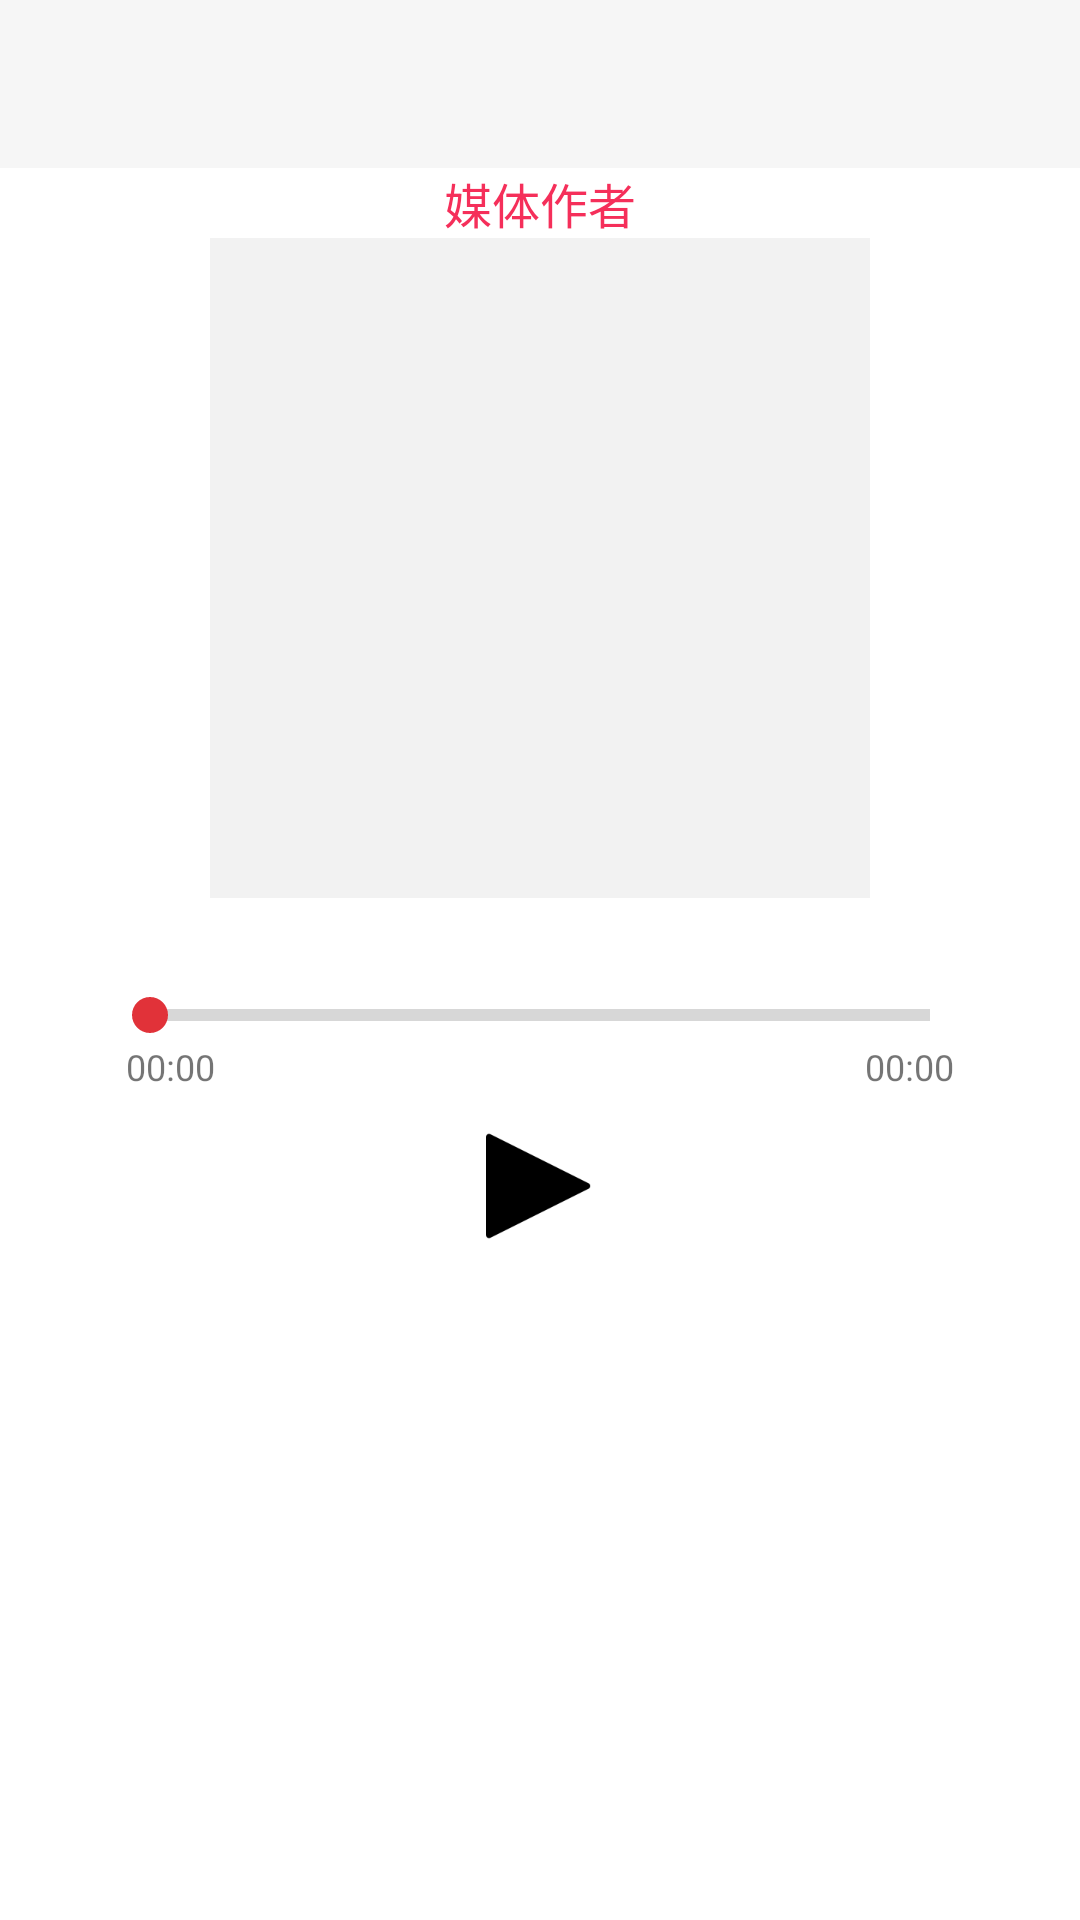

Here is an Android app screen rendered from its layout file. Give the layout XML and the strings, colors and styles it references.
<!-- AndroidManifest.xml: application theme AppTheme -->
<!-- res/layout/fragment_audio_detail.xml -->
<?xml version="1.0" encoding="utf-8"?>
<android.support.constraint.ConstraintLayout
    xmlns:android="http://schemas.android.com/apk/res/android"
    xmlns:app="http://schemas.android.com/apk/res-auto"
    android:layout_width="match_parent"
    android:layout_height="match_parent"
    android:background="@color/white">

    <android.support.design.widget.AppBarLayout
        android:id="@+id/appbar"
        android:layout_width="match_parent"
        android:layout_height="wrap_content"
        android:background="@android:color/transparent"
        app:layout_constraintLeft_toLeftOf="parent"
        app:layout_constraintRight_toRightOf="parent"
        app:layout_constraintTop_toTopOf="parent">

        <include layout="@layout/toolbar"/>
    </android.support.design.widget.AppBarLayout>

    <TextView
        android:id="@+id/tvAuthor"
        android:layout_width="wrap_content"
        android:layout_height="wrap_content"
        android:layout_marginTop="@dimen/activity_vertical_margin"
        android:text="媒体作者"
        android:textColor="@color/color_F52F5A"
        android:textSize="16dp"
        app:layout_constraintLeft_toLeftOf="parent"
        app:layout_constraintRight_toRightOf="parent"
        app:layout_constraintTop_toBottomOf="@+id/appbar"/>

    <android.support.v7.widget.AppCompatImageView
        android:id="@+id/ivBackground"
        android:layout_width="0dp"
        android:layout_height="0dp"
        android:layout_marginLeft="70dp"
        android:layout_marginRight="70dp"
        android:layout_marginTop="@dimen/activity_vertical_margin"
        android:background="@color/color_f2f2f2"
        app:layout_constraintDimensionRatio="h,1:1"
        app:layout_constraintLeft_toLeftOf="parent"
        app:layout_constraintRight_toRightOf="parent"
        app:layout_constraintTop_toBottomOf="@+id/tvAuthor"/>

    <android.support.v7.widget.AppCompatSeekBar
        android:id="@+id/seekBar"
        style="@style/Base.Widget.AppCompat.ProgressBar.Horizontal"
        android:layout_width="0dp"
        android:layout_height="wrap_content"
        android:layout_marginLeft="34dp"
        android:layout_marginRight="34dp"
        android:layout_marginTop="30dp"
        app:layout_constraintLeft_toLeftOf="parent"
        app:layout_constraintRight_toRightOf="parent"
        app:layout_constraintTop_toBottomOf="@+id/ivBackground"/>

    <TextView
        android:id="@+id/tvStartTime"
        android:layout_width="wrap_content"
        android:layout_height="wrap_content"
        android:layout_marginLeft="8dp"
        android:text="00:00"
        android:textSize="12dp"
        app:layout_constraintLeft_toLeftOf="@+id/seekBar"
        app:layout_constraintTop_toBottomOf="@+id/seekBar"/>

    <TextView
        android:id="@+id/tvEndTime"
        android:layout_width="wrap_content"
        android:layout_height="wrap_content"
        android:layout_marginRight="8dp"
        android:text="00:00"
        android:textSize="12dp"
        app:layout_constraintRight_toRightOf="@+id/seekBar"
        app:layout_constraintTop_toBottomOf="@+id/seekBar"/>

    <android.support.v7.widget.AppCompatImageView
        android:id="@+id/ivPlayer"
        android:layout_width="wrap_content"
        android:layout_height="wrap_content"
        android:layout_marginTop="30dp"
        app:layout_constraintLeft_toLeftOf="parent"
        app:layout_constraintRight_toRightOf="parent"
        app:layout_constraintTop_toBottomOf="@+id/seekBar"
        app:srcCompat="@mipmap/ic_bf_n"/>
</android.support.constraint.ConstraintLayout>
<!-- res/layout/toolbar.xml (included above) -->
<?xml version="1.0" encoding="utf-8"?>
<merge
    xmlns:android="http://schemas.android.com/apk/res/android"
    xmlns:app="http://schemas.android.com/apk/res-auto">
    <android.support.v7.widget.Toolbar
        android:id="@+id/toolbar"
        android:layout_width="match_parent"
        android:layout_height="?attr/actionBarSize"
        android:theme="@style/ToolBarTheme"
        app:titleTextAppearance="@style/ToolbarTitle"/>
</merge>
<!-- resources referenced by this layout -->
<resources>
  <color name="color_F52F5A">#F52F5A</color>
  <color name="color_f2f2f2">#f2f2f2</color>
  <!-- mipmap ic_bf_n: png bitmap (mipmap-xhdpi, 497 bytes) -->
  <style name="ToolBarTheme" parent="ThemeOverlay.AppCompat.ActionBar">
          
          <item name="android:textColorPrimary">@color/textColorPrimary</item>
          <item name="navigationIcon">@drawable/ic_arrow_back_black_24dp</item>
          <item name="background">@color/colorPrimary</item>
          <item name="android:background">@color/colorPrimary</item>
      </style>
  <style name="ToolbarTitle" parent="@style/TextAppearance.Widget.AppCompat.Toolbar.Title">
          <item name="android:textSize">18dp</item>
      </style>
  <style name="AppTheme" parent="Theme.AppCompat.Light.NoActionBar">
          
          <item name="colorPrimary">#F6F6F6</item>
          
          <item name="colorAccent">@color/colorAccent</item>
          <item name="android:textColorPrimary">#434343</item>
  
          <item name="navigationIcon">@drawable/ic_arrow_back_black_24dp</item>
          <item name="android:windowBackground">@color/color_background</item>
      </style>
  <color name="textColorPrimary">#434343</color>
  <color name="colorPrimary">#F6F6F6</color>
  <color name="colorAccent">#E13239</color>
  <color name="color_background">@color/color_f6f6f6</color>
  <color name="color_f6f6f6">#F6F6F6</color>
  <!-- not gathered from this repository: default colours our renderer supplied (Android Studio template values) -->
  <color name="white">#FFFFFFFF</color>
</resources>
